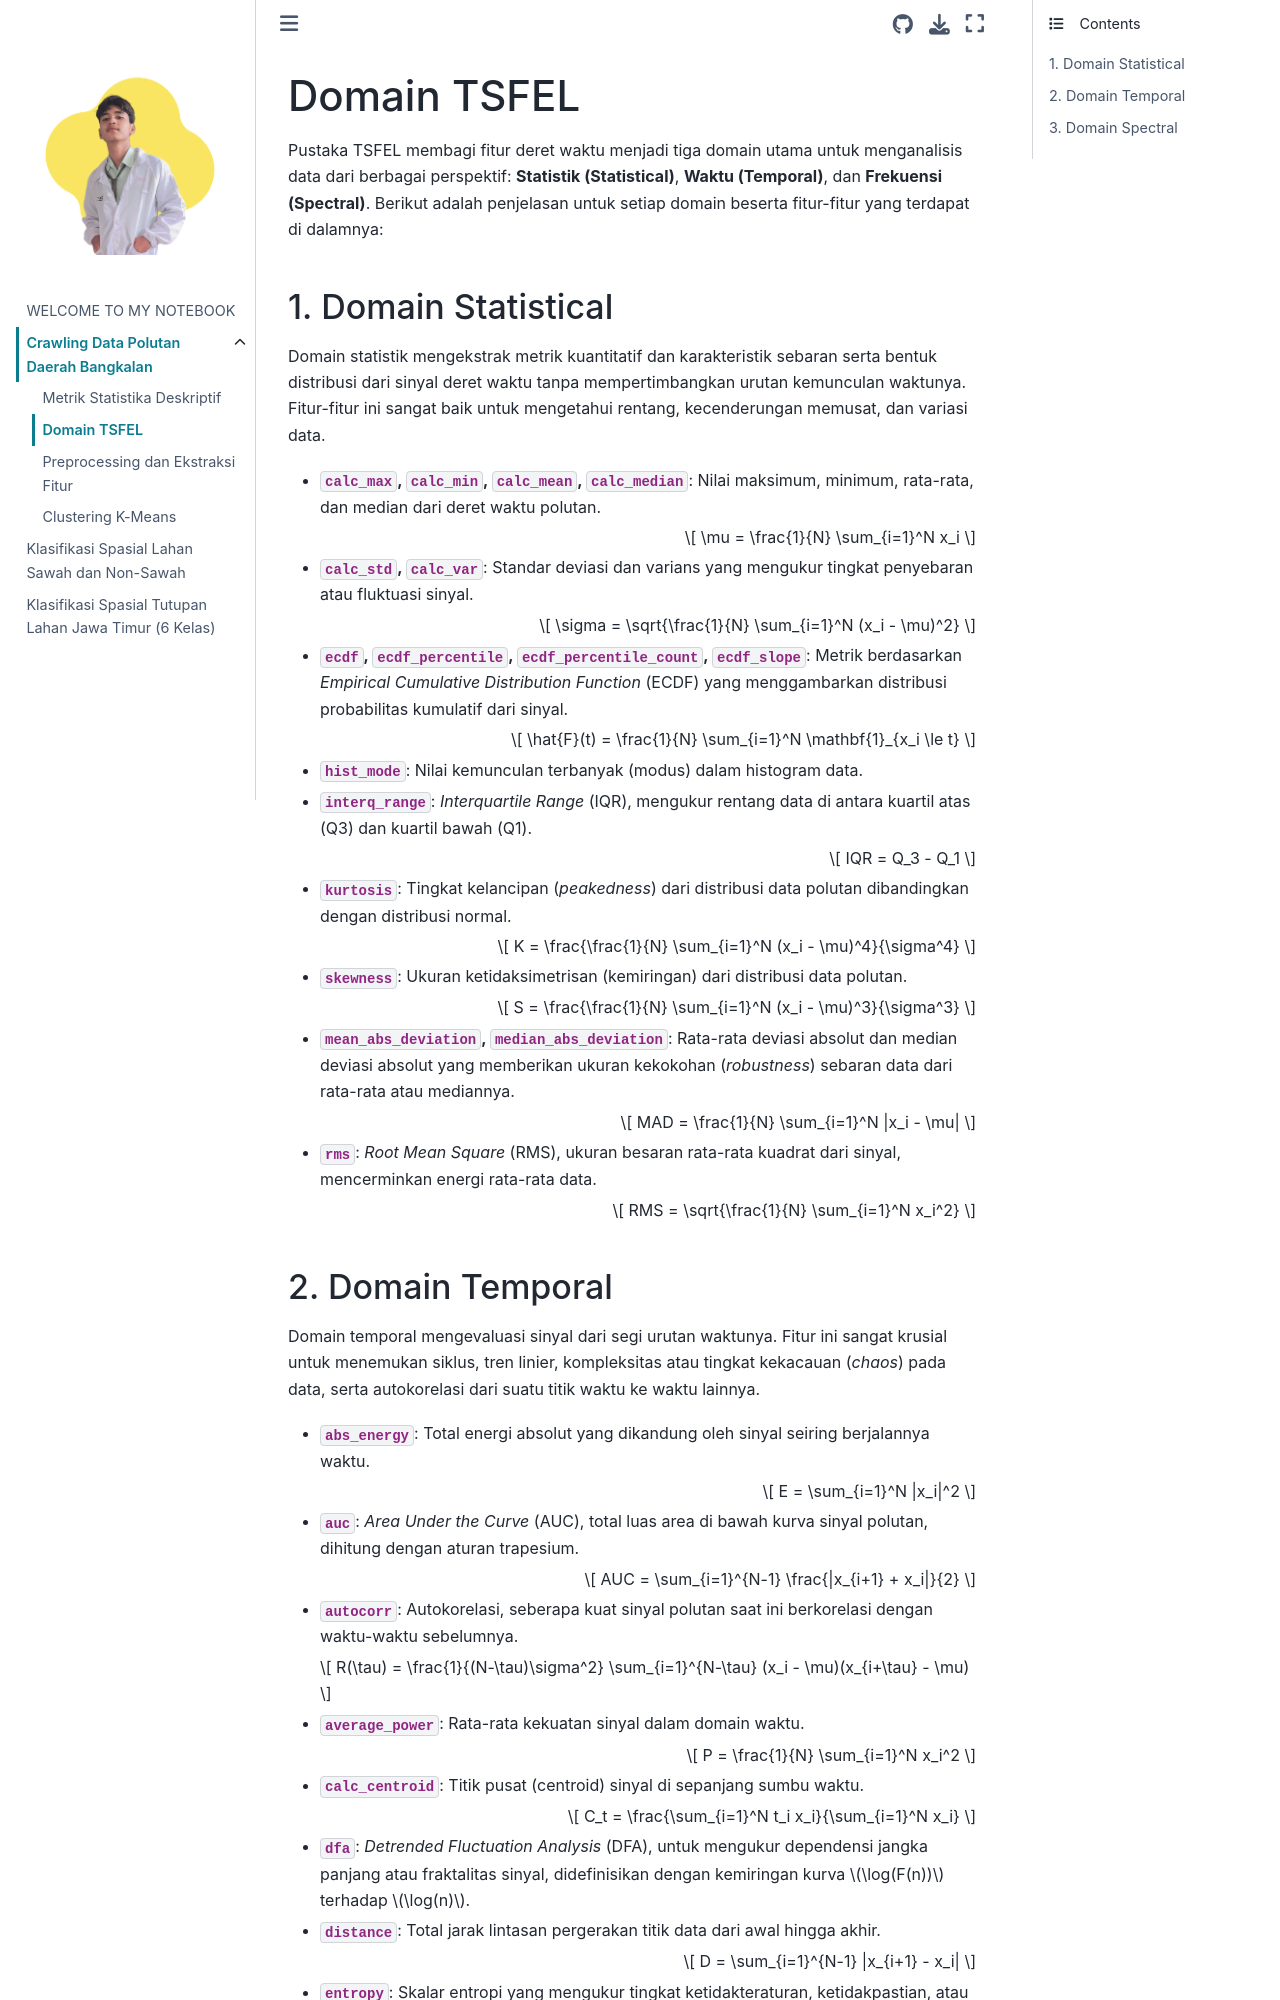

repository: umam-cloud/PSD · page: domain_tsfel.html · generator: jekyll


## Domain TSFEL

Pustaka TSFEL membagi fitur deret waktu menjadi tiga domain utama untuk menganalisis data dari berbagai perspektif: **Statistik (Statistical)**, **Waktu (Temporal)**, dan **Frekuensi (Spectral)**. Berikut adalah penjelasan untuk setiap domain beserta fitur-fitur yang terdapat di dalamnya:

### 1. Domain Statistical
Domain statistik mengekstrak metrik kuantitatif dan karakteristik sebaran serta bentuk distribusi dari sinyal deret waktu tanpa mempertimbangkan urutan kemunculan waktunya. Fitur-fitur ini sangat baik untuk mengetahui rentang, kecenderungan memusat, dan variasi data.

* **`calc_max`, `calc_min`, `calc_mean`, `calc_median`**: Nilai maksimum, minimum, rata-rata, dan median dari deret waktu polutan.
  
  $$ \mu = \frac{1}{N} \sum_{i=1}^N x_i $$

* **`calc_std`, `calc_var`**: Standar deviasi dan varians yang mengukur tingkat penyebaran atau fluktuasi sinyal.
  
  $$ \sigma = \sqrt{\frac{1}{N} \sum_{i=1}^N (x_i - \mu)^2} $$

* **`ecdf`, `ecdf_percentile`, `ecdf_percentile_count`, `ecdf_slope`**: Metrik berdasarkan _Empirical Cumulative Distribution Function_ (ECDF) yang menggambarkan distribusi probabilitas kumulatif dari sinyal.
  
  $$ \hat{F}(t) = \frac{1}{N} \sum_{i=1}^N \mathbf{1}_{x_i \le t} $$

* **`hist_mode`**: Nilai kemunculan terbanyak (modus) dalam histogram data.

* **`interq_range`**: _Interquartile Range_ (IQR), mengukur rentang data di antara kuartil atas (Q3) dan kuartil bawah (Q1).
  
  $$ IQR = Q_3 - Q_1 $$

* **`kurtosis`**: Tingkat kelancipan (_peakedness_) dari distribusi data polutan dibandingkan dengan distribusi normal.
  
  $$ K = \frac{\frac{1}{N} \sum_{i=1}^N (x_i - \mu)^4}{\sigma^4} $$

* **`skewness`**: Ukuran ketidaksimetrisan (kemiringan) dari distribusi data polutan.
  
  $$ S = \frac{\frac{1}{N} \sum_{i=1}^N (x_i - \mu)^3}{\sigma^3} $$

* **`mean_abs_deviation`, `median_abs_deviation`**: Rata-rata deviasi absolut dan median deviasi absolut yang memberikan ukuran kekokohan (_robustness_) sebaran data dari rata-rata atau mediannya.
  
  $$ MAD = \frac{1}{N} \sum_{i=1}^N |x_i - \mu| $$

* **`rms`**: _Root Mean Square_ (RMS), ukuran besaran rata-rata kuadrat dari sinyal, mencerminkan energi rata-rata data.
  
  $$ RMS = \sqrt{\frac{1}{N} \sum_{i=1}^N x_i^2} $$
